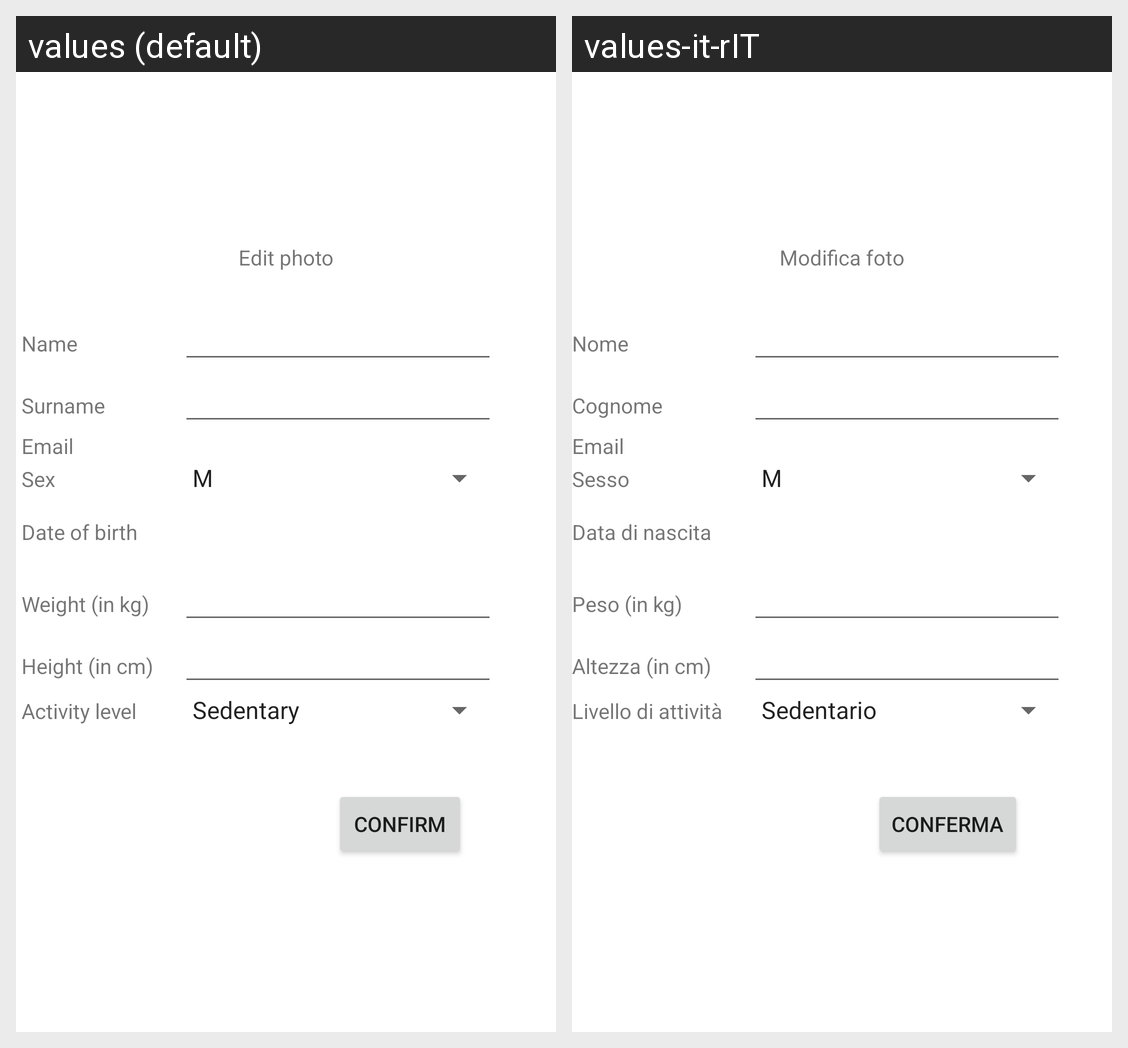

The Android screen above is rendered under two locales of the same app. Produce the string resources it draws, with the default and per-locale values.
Android screen res/layout/content_activity_edit_profile.xml rendered under 2 locales, left to right: values (default), values-it-rIT. Device: Nexus 5 (rendered at 1080×1920; each locale shown at half size, 540×960, under a caption strip naming it); theme Theme.MyFITapp.
Strings drawn on this screen, with the default value and each locale's value (text and hints the layout hard-codes, and strings that could not be matched under every locale, appear in the picture but are not listed):

modify_photo
  values: Edit photo
  values-it-rIT: Modifica foto

name
  values: Name
  values-it-rIT: Nome

surname
  values: Surname
  values-it-rIT: Cognome

prompt_email
  values: Email
  values-it-rIT: Email

sex
  values: Sex
  values-it-rIT: Sesso

date_of_birth
  values: Date of birth
  values-it-rIT: Data di nascita

weight
  values: Weight (in kg)
  values-it-rIT: Peso (in kg)

height
  values: Height (in cm)
  values-it-rIT: Altezza (in cm)

activity_level
  values: Activity level
  values-it-rIT: Livello di attività

Button_confirm
  values: Confirm
  values-it-rIT: Conferma
